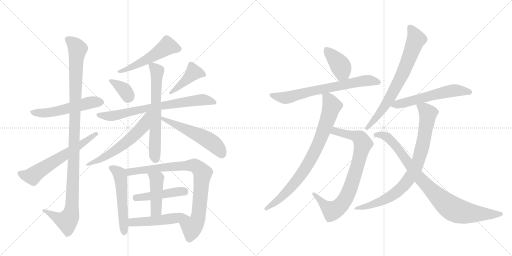
t = 0.00 s
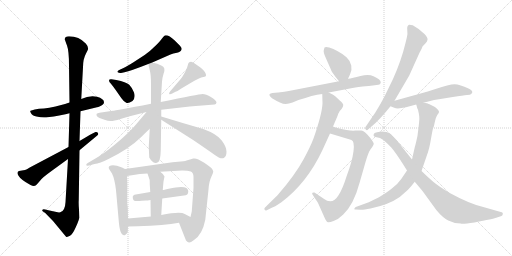
t = 3.52 s
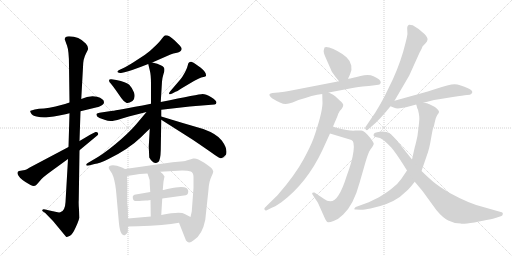
t = 7.03 s
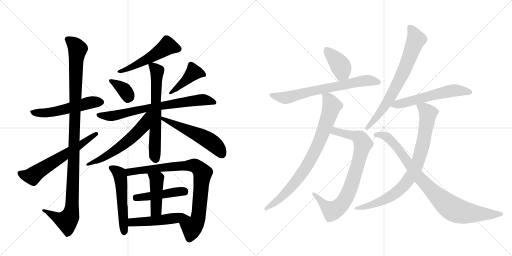
t = 10.55 s
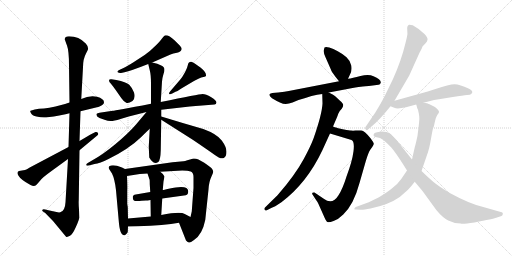
t = 14.07 s
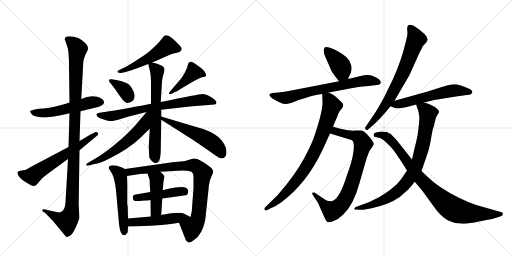
t = 17.59 s

The animated SVG that drew these frames (rendered in a browser with its animation timeline set to each time). Animation: 23 CSS @keyframes rules; one cycle of 17.59 s.

<svg version="1.1" viewBox="0 0 2048 1024" xmlns="http://www.w3.org/2000/svg">
  <g stroke="lightgray" stroke-dasharray="1,1" stroke-width="1" transform="scale(4, 4)">
    <line x1="0" y1="0" x2="256" y2="256"></line>
    <line x1="256" y1="0" x2="0" y2="256"></line>
    <line x1="128" y1="0" x2="128" y2="256"></line>
    <line x1="0" y1="128" x2="256" y2="128"></line>
    <line x1="256" y1="0" x2="512" y2="256"></line>
    <line x1="512" y1="0" x2="256" y2="256"></line>
    <line x1="384" y1="0" x2="384" y2="256"></line>
    <line x1="256" y1="128" x2="512" y2="128"></line>
  </g>
<g transform="scale(1, -1) translate(0, -850)">
   <style type="text/css">
    @keyframes keyframes0 {
      from {
       stroke: black;
       stroke-dashoffset: 537;
       stroke-width: 128;
       }
       64% {
       animation-timing-function: step-end;
       stroke: black;
       stroke-dashoffset: 0;
       stroke-width: 128;
       }
       to {
       stroke: black;
       stroke-width: 1024;
       }
       }
       #make-me-a-hanzi-animation-0 {
         animation: keyframes0 0.687012s both;
         animation-delay: 0.000000s;
         animation-timing-function: linear;
       }
    @keyframes keyframes1 {
      from {
       stroke: black;
       stroke-dashoffset: 1107;
       stroke-width: 128;
       }
       78% {
       animation-timing-function: step-end;
       stroke: black;
       stroke-dashoffset: 0;
       stroke-width: 128;
       }
       to {
       stroke: black;
       stroke-width: 1024;
       }
       }
       #make-me-a-hanzi-animation-1 {
         animation: keyframes1 1.150879s both;
         animation-delay: 0.687012s;
         animation-timing-function: linear;
       }
    @keyframes keyframes2 {
      from {
       stroke: black;
       stroke-dashoffset: 613;
       stroke-width: 128;
       }
       67% {
       animation-timing-function: step-end;
       stroke: black;
       stroke-dashoffset: 0;
       stroke-width: 128;
       }
       to {
       stroke: black;
       stroke-width: 1024;
       }
       }
       #make-me-a-hanzi-animation-2 {
         animation: keyframes2 0.748861s both;
         animation-delay: 1.837891s;
         animation-timing-function: linear;
       }
    @keyframes keyframes3 {
      from {
       stroke: black;
       stroke-dashoffset: 522;
       stroke-width: 128;
       }
       63% {
       animation-timing-function: step-end;
       stroke: black;
       stroke-dashoffset: 0;
       stroke-width: 128;
       }
       to {
       stroke: black;
       stroke-width: 1024;
       }
       }
       #make-me-a-hanzi-animation-3 {
         animation: keyframes3 0.674805s both;
         animation-delay: 2.586751s;
         animation-timing-function: linear;
       }
    @keyframes keyframes4 {
      from {
       stroke: black;
       stroke-dashoffset: 355;
       stroke-width: 128;
       }
       54% {
       animation-timing-function: step-end;
       stroke: black;
       stroke-dashoffset: 0;
       stroke-width: 128;
       }
       to {
       stroke: black;
       stroke-width: 1024;
       }
       }
       #make-me-a-hanzi-animation-4 {
         animation: keyframes4 0.538900s both;
         animation-delay: 3.261556s;
         animation-timing-function: linear;
       }
    @keyframes keyframes5 {
      from {
       stroke: black;
       stroke-dashoffset: 424;
       stroke-width: 128;
       }
       58% {
       animation-timing-function: step-end;
       stroke: black;
       stroke-dashoffset: 0;
       stroke-width: 128;
       }
       to {
       stroke: black;
       stroke-width: 1024;
       }
       }
       #make-me-a-hanzi-animation-5 {
         animation: keyframes5 0.595052s both;
         animation-delay: 3.800456s;
         animation-timing-function: linear;
       }
    @keyframes keyframes6 {
      from {
       stroke: black;
       stroke-dashoffset: 725;
       stroke-width: 128;
       }
       70% {
       animation-timing-function: step-end;
       stroke: black;
       stroke-dashoffset: 0;
       stroke-width: 128;
       }
       to {
       stroke: black;
       stroke-width: 1024;
       }
       }
       #make-me-a-hanzi-animation-6 {
         animation: keyframes6 0.840007s both;
         animation-delay: 4.395508s;
         animation-timing-function: linear;
       }
    @keyframes keyframes7 {
      from {
       stroke: black;
       stroke-dashoffset: 647;
       stroke-width: 128;
       }
       68% {
       animation-timing-function: step-end;
       stroke: black;
       stroke-dashoffset: 0;
       stroke-width: 128;
       }
       to {
       stroke: black;
       stroke-width: 1024;
       }
       }
       #make-me-a-hanzi-animation-7 {
         animation: keyframes7 0.776530s both;
         animation-delay: 5.235514s;
         animation-timing-function: linear;
       }
    @keyframes keyframes8 {
      from {
       stroke: black;
       stroke-dashoffset: 588;
       stroke-width: 128;
       }
       66% {
       animation-timing-function: step-end;
       stroke: black;
       stroke-dashoffset: 0;
       stroke-width: 128;
       }
       to {
       stroke: black;
       stroke-width: 1024;
       }
       }
       #make-me-a-hanzi-animation-8 {
         animation: keyframes8 0.728516s both;
         animation-delay: 6.012044s;
         animation-timing-function: linear;
       }
    @keyframes keyframes9 {
      from {
       stroke: black;
       stroke-dashoffset: 541;
       stroke-width: 128;
       }
       64% {
       animation-timing-function: step-end;
       stroke: black;
       stroke-dashoffset: 0;
       stroke-width: 128;
       }
       to {
       stroke: black;
       stroke-width: 1024;
       }
       }
       #make-me-a-hanzi-animation-9 {
         animation: keyframes9 0.690267s both;
         animation-delay: 6.740560s;
         animation-timing-function: linear;
       }
    @keyframes keyframes10 {
      from {
       stroke: black;
       stroke-dashoffset: 534;
       stroke-width: 128;
       }
       63% {
       animation-timing-function: step-end;
       stroke: black;
       stroke-dashoffset: 0;
       stroke-width: 128;
       }
       to {
       stroke: black;
       stroke-width: 1024;
       }
       }
       #make-me-a-hanzi-animation-10 {
         animation: keyframes10 0.684570s both;
         animation-delay: 7.430827s;
         animation-timing-function: linear;
       }
    @keyframes keyframes11 {
      from {
       stroke: black;
       stroke-dashoffset: 846;
       stroke-width: 128;
       }
       73% {
       animation-timing-function: step-end;
       stroke: black;
       stroke-dashoffset: 0;
       stroke-width: 128;
       }
       to {
       stroke: black;
       stroke-width: 1024;
       }
       }
       #make-me-a-hanzi-animation-11 {
         animation: keyframes11 0.938477s both;
         animation-delay: 8.115397s;
         animation-timing-function: linear;
       }
    @keyframes keyframes12 {
      from {
       stroke: black;
       stroke-dashoffset: 454;
       stroke-width: 128;
       }
       60% {
       animation-timing-function: step-end;
       stroke: black;
       stroke-dashoffset: 0;
       stroke-width: 128;
       }
       to {
       stroke: black;
       stroke-width: 1024;
       }
       }
       #make-me-a-hanzi-animation-12 {
         animation: keyframes12 0.619466s both;
         animation-delay: 9.053874s;
         animation-timing-function: linear;
       }
    @keyframes keyframes13 {
      from {
       stroke: black;
       stroke-dashoffset: 440;
       stroke-width: 128;
       }
       59% {
       animation-timing-function: step-end;
       stroke: black;
       stroke-dashoffset: 0;
       stroke-width: 128;
       }
       to {
       stroke: black;
       stroke-width: 1024;
       }
       }
       #make-me-a-hanzi-animation-13 {
         animation: keyframes13 0.608073s both;
         animation-delay: 9.673340s;
         animation-timing-function: linear;
       }
    @keyframes keyframes14 {
      from {
       stroke: black;
       stroke-dashoffset: 498;
       stroke-width: 128;
       }
       62% {
       animation-timing-function: step-end;
       stroke: black;
       stroke-dashoffset: 0;
       stroke-width: 128;
       }
       to {
       stroke: black;
       stroke-width: 1024;
       }
       }
       #make-me-a-hanzi-animation-14 {
         animation: keyframes14 0.655273s both;
         animation-delay: 10.281413s;
         animation-timing-function: linear;
       }
    @keyframes keyframes15 {
      from {
       stroke: black;
       stroke-dashoffset: 396;
       stroke-width: 128;
       }
       56% {
       animation-timing-function: step-end;
       stroke: black;
       stroke-dashoffset: 0;
       stroke-width: 128;
       }
       to {
       stroke: black;
       stroke-width: 1024;
       }
       }
       #make-me-a-hanzi-animation-15 {
         animation: keyframes15 0.572266s both;
         animation-delay: 10.936686s;
         animation-timing-function: linear;
       }
    @keyframes keyframes16 {
      from {
       stroke: black;
       stroke-dashoffset: 691;
       stroke-width: 128;
       }
       69% {
       animation-timing-function: step-end;
       stroke: black;
       stroke-dashoffset: 0;
       stroke-width: 128;
       }
       to {
       stroke: black;
       stroke-width: 1024;
       }
       }
       #make-me-a-hanzi-animation-16 {
         animation: keyframes16 0.812337s both;
         animation-delay: 11.508952s;
         animation-timing-function: linear;
       }
    @keyframes keyframes17 {
      from {
       stroke: black;
       stroke-dashoffset: 804;
       stroke-width: 128;
       }
       72% {
       animation-timing-function: step-end;
       stroke: black;
       stroke-dashoffset: 0;
       stroke-width: 128;
       }
       to {
       stroke: black;
       stroke-width: 1024;
       }
       }
       #make-me-a-hanzi-animation-17 {
         animation: keyframes17 0.904297s both;
         animation-delay: 12.321289s;
         animation-timing-function: linear;
       }
    @keyframes keyframes18 {
      from {
       stroke: black;
       stroke-dashoffset: 808;
       stroke-width: 128;
       }
       72% {
       animation-timing-function: step-end;
       stroke: black;
       stroke-dashoffset: 0;
       stroke-width: 128;
       }
       to {
       stroke: black;
       stroke-width: 1024;
       }
       }
       #make-me-a-hanzi-animation-18 {
         animation: keyframes18 0.907552s both;
         animation-delay: 13.225586s;
         animation-timing-function: linear;
       }
    @keyframes keyframes19 {
      from {
       stroke: black;
       stroke-dashoffset: 717;
       stroke-width: 128;
       }
       70% {
       animation-timing-function: step-end;
       stroke: black;
       stroke-dashoffset: 0;
       stroke-width: 128;
       }
       to {
       stroke: black;
       stroke-width: 1024;
       }
       }
       #make-me-a-hanzi-animation-19 {
         animation: keyframes19 0.833496s both;
         animation-delay: 14.133138s;
         animation-timing-function: linear;
       }
    @keyframes keyframes20 {
      from {
       stroke: black;
       stroke-dashoffset: 575;
       stroke-width: 128;
       }
       65% {
       animation-timing-function: step-end;
       stroke: black;
       stroke-dashoffset: 0;
       stroke-width: 128;
       }
       to {
       stroke: black;
       stroke-width: 1024;
       }
       }
       #make-me-a-hanzi-animation-20 {
         animation: keyframes20 0.717936s both;
         animation-delay: 14.966634s;
         animation-timing-function: linear;
       }
    @keyframes keyframes21 {
      from {
       stroke: black;
       stroke-dashoffset: 830;
       stroke-width: 128;
       }
       73% {
       animation-timing-function: step-end;
       stroke: black;
       stroke-dashoffset: 0;
       stroke-width: 128;
       }
       to {
       stroke: black;
       stroke-width: 1024;
       }
       }
       #make-me-a-hanzi-animation-21 {
         animation: keyframes21 0.925456s both;
         animation-delay: 15.684570s;
         animation-timing-function: linear;
       }
    @keyframes keyframes22 {
      from {
       stroke: black;
       stroke-dashoffset: 890;
       stroke-width: 128;
       }
       74% {
       animation-timing-function: step-end;
       stroke: black;
       stroke-dashoffset: 0;
       stroke-width: 128;
       }
       to {
       stroke: black;
       stroke-width: 1024;
       }
       }
       #make-me-a-hanzi-animation-22 {
         animation: keyframes22 0.974284s both;
         animation-delay: 16.610026s;
         animation-timing-function: linear;
       }
</style>
<path d="M 278 440 L 260 434 L 222 424 Q 196 418 176 416 L 156 415 L 139 412 L 122 407 Q 119 405 124 397 Q 128 388 146 384 Q 163 380 176 380 Q 189 380 237 388 L 252 391 Q 259 392 278 397 L 322 405 L 388 421 Q 393 422 398 424 Q 416 431 416 441 Q 416 455 388 463 Q 359 470 325 454 L 278 440 Z" fill="lightgray"></path> 
<path d="M 259 693 Q 260 689 268 668 Q 276 646 276 589 L 278 440 L 278 397 L 274 262 L 272 214 L 262 41 Q 260 5 241 1 Q 233 -1 212 5 L 189 10 Q 172 16 170 11 Q 167 6 172 4 L 181 -2 L 212 -34 L 265 -98 Q 269 -98 280 -93 Q 290 -88 303 -59 Q 316 -31 317 -21 L 316 12 Q 314 34 315 50 L 318 249 L 318 286 L 322 405 L 325 454 L 332 581 Q 332 614 344 636 L 351 650 Q 356 661 343 676 Q 316 705 276 705 Q 259 705 259 693 Z" fill="lightgray"></path> 
<path d="M 274 262 L 119 180 Q 106 172 100 170 L 76 166 Q 65 162 74 147 Q 83 131 122 110 Q 136 102 144 109 Q 151 116 161 128 Q 170 140 202 163 L 272 214 L 318 249 L 389 308 Q 395 312 392 318 Q 388 324 382 322 L 372 317 Q 361 312 347 303 L 318 286 L 274 262 Z" fill="lightgray"></path> 
<path d="M 609 600 L 682 632 Q 692 637 708 639 Q 723 641 727 654 Q 727 660 719 668 L 699 688 Q 672 713 659 708 Q 654 705 648 696 Q 642 687 622 667 Q 601 646 580 631 L 534 601 Q 504 582 494 578 L 479 571 Q 466 565 471 561 Q 476 557 484 558 L 498 561 Q 522 566 593 594 L 609 600 Z" fill="lightgray"></path> 
<path d="M 465 530 L 446 533 Q 436 534 436 528 Q 436 522 443 516 Q 449 509 462 491 L 485 458 Q 496 442 505 439 Q 513 435 530 446 Q 543 459 536 480 Q 528 500 517 511 Q 505 522 465 530 Z" fill="lightgray"></path> 
<path d="M 677 474 Q 680 471 689 476 L 702 483 Q 706 483 727 497 L 776 526 Q 797 537 805 540 L 818 543 Q 822 544 824 547 Q 826 560 803 579 L 779 596 Q 767 604 764 603 Q 754 603 752 592 Q 750 581 740 561 Q 729 541 722 533 L 681 485 Q 674 477 677 474 Z" fill="lightgray"></path> 
<path d="M 604 435 Q 460 407 451 407 L 398 399 Q 389 398 387 395 Q 382 386 398 378 L 418 371 Q 431 366 443 366 Q 455 366 482 374 L 515 384 L 586 402 L 645 411 L 759 424 Q 765 425 796 427 L 858 432 Q 865 433 866 440 Q 866 448 845 461 Q 823 474 810 474 Q 797 474 643 442 L 604 435 Z" fill="lightgray"></path> 
<path d="M 643 442 L 648 524 Q 649 538 654 554 Q 665 581 645 588 Q 631 596 609 600 C 591 604 591 604 593 594 L 599 569 Q 604 551 604 514 L 604 435 L 599 335 L 595 264 L 597 220 Q 603 208 613 201 Q 623 194 633 202 Q 642 209 643 250 L 645 371 L 645 384 L 645 411 L 643 442 Z" fill="lightgray"></path> 
<path d="M 586 402 L 544 352 Q 513 316 461 273 Q 409 230 368 208 L 351 198 Q 346 195 345 191 Q 344 186 356 188 L 378 194 Q 399 197 434 214 Q 514 253 564 301 Q 585 322 599 335 C 670 402 605 425 586 402 Z" fill="lightgray"></path> 
<path d="M 645 371 L 771 291 Q 833 249 858 231 Q 883 212 895 218 Q 906 224 906 243 Q 906 262 887 288 Q 868 314 813 334 Q 723 360 645 384 C 616 393 620 387 645 371 Z" fill="lightgray"></path> 
<path d="M 512 -24 L 511 22 L 509 34 L 509 88 Q 510 104 508 146 C 507 171 507 171 500 174 L 488 180 Q 458 192 444 188 Q 430 184 437 173 L 448 156 Q 459 134 464 89 L 476 -45 Q 479 -73 486 -84 Q 493 -95 502 -89 Q 510 -83 511 -78 L 512 -56 L 512 -24 Z" fill="lightgray"></path> 
<path d="M 641 163 L 729 168 Q 752 168 763 164 Q 774 159 774 142 L 774 98 L 767 4 L 762 -18 C 755 -47 705 -13 716 -41 L 744 -112 Q 752 -121 757 -120 Q 762 -120 776 -110 Q 809 -89 821 -30 L 834 92 Q 836 124 845 142 Q 853 159 853 164 Q 852 168 848 175 Q 843 181 817 199 Q 790 216 778 216 L 773 216 Q 745 207 734 205 L 690 201 L 500 174 C 470 170 478 141 508 146 L 559 154 L 590 156 L 641 163 Z" fill="lightgray"></path> 
<path d="M 649 56 L 743 69 Q 753 71 753 85 Q 753 113 675 95 Q 654 90 651 90 L 601 82 L 543 72 Q 531 70 531 62 Q 531 47 542 46 Q 553 45 566 47 L 584 48 Q 588 48 602 50 L 649 56 Z" fill="lightgray"></path> 
<path d="M 645 -10 L 649 56 L 651 90 L 654 124 L 658 144 Q 656 152 641 163 C 617 181 581 184 590 156 L 598 132 Q 599 132 599 114 L 601 82 L 602 50 L 603 -16 C 603 -46 643 -40 645 -10 Z" fill="lightgray"></path> 
<path d="M 762 -18 L 739 -6 Q 722 5 645 -10 L 603 -16 L 512 -24 C 482 -27 482 -57 512 -56 L 551 -55 Q 658 -51 716 -41 C 746 -36 785 -30 762 -18 Z" fill="lightgray"></path> 
<path d="M 1392 535 L 1400 552 Q 1409 569 1405 588 Q 1402 606 1386 621 Q 1370 635 1351 645 Q 1333 655 1317 660 Q 1302 664 1298 660 L 1295 649 Q 1293 641 1302 621 L 1324 571 Q 1325 565 1341 544 L 1356 525 C 1375 501 1379 508 1392 535 Z" fill="lightgray"></path> 
<path d="M 1315 480 L 1384 493 Q 1429 502 1443 503 Q 1457 504 1491 508 L 1514 511 Q 1521 512 1523 519 Q 1525 532 1494 545 Q 1475 554 1442 546 Q 1409 537 1392 535 L 1356 525 L 1155 486 Q 1141 483 1113 480 L 1089 478 Q 1066 474 1088 457 Q 1102 448 1122 439 Q 1142 429 1170 440 L 1194 450 Q 1223 458 1246 466 Q 1270 473 1289 474 L 1315 480 Z" fill="lightgray"></path> 
<path d="M 1320 316 L 1406 290 Q 1419 285 1414 245 Q 1409 205 1386 144 Q 1371 95 1354 69 Q 1330 29 1295 55 L 1258 80 Q 1253 81 1250 79 Q 1247 76 1250 72 L 1263 52 Q 1271 41 1273 36 L 1298 -20 Q 1306 -37 1310 -38 Q 1315 -41 1334 -34 Q 1353 -28 1373 -8 Q 1415 32 1438 118 L 1463 205 Q 1473 239 1481 251 L 1489 262 Q 1494 270 1495 274 Q 1496 278 1482 297 Q 1458 327 1445 328 L 1422 328 Q 1411 327 1404 328 Q 1398 328 1376 332 Q 1354 336 1348 339 Q 1338 341 1332 344 C 1303 353 1291 325 1320 316 Z" fill="lightgray"></path> 
<path d="M 1289 474 L 1290 436 Q 1288 393 1254 296 Q 1242 264 1215 214 Q 1180 149 1110 69 L 1060 20 Q 1056 16 1058 12 Q 1061 7 1065 8 L 1085 18 Q 1096 21 1127 42 Q 1228 119 1289 248 L 1320 316 L 1332 344 L 1338 358 Q 1352 390 1353 395 L 1359 406 L 1367 415 Q 1373 424 1373 430 Q 1373 436 1360 447 L 1342 464 Q 1336 470 1315 480 C 1288 494 1288 494 1289 474 Z" fill="lightgray"></path> 
<path d="M 1578 447 L 1637 548 L 1678 639 Q 1688 657 1688 659 L 1690 664 L 1703 678 Q 1709 684 1710 691 Q 1712 698 1699 713 Q 1677 735 1651 749 Q 1640 752 1636 751 Q 1627 747 1629 730 Q 1631 712 1628 703 L 1622 678 Q 1605 607 1572 534 L 1538 464 Q 1524 437 1502 401 L 1462 342 Q 1458 337 1463 332 Q 1468 327 1472 332 L 1486 344 Q 1518 370 1562 425 L 1578 447 Z" fill="lightgray"></path> 
<path d="M 1694 439 L 1713 444 Q 1738 451 1756 453 L 1811 462 Q 1854 469 1868 470 Q 1882 470 1885 474 L 1889 480 Q 1891 489 1874 496 Q 1840 512 1818 513 Q 1797 513 1742 494 L 1711 484 L 1578 447 C 1549 439 1536 435 1562 425 L 1577 419 Q 1589 413 1624 421 L 1665 432 L 1694 439 Z" fill="lightgray"></path> 
<path d="M 1665 432 L 1668 421 Q 1668 418 1672 411 Q 1676 394 1677 384 Q 1679 373 1670 307 Q 1663 274 1659 261 L 1648 212 L 1628 168 L 1605 134 Q 1590 112 1565 94 Q 1548 81 1516 61 L 1475 41 L 1423 22 Q 1419 20 1418 16 Q 1414 12 1424 12 L 1441 11 Q 1452 10 1482 16 Q 1555 31 1599 62 L 1632 91 Q 1646 106 1659 123 L 1686 166 L 1708 230 Q 1717 253 1724 295 Q 1731 336 1733 339 Q 1735 341 1739 361 Q 1743 381 1749 390 Q 1756 398 1756 402 Q 1758 405 1749 414 Q 1740 423 1730 427 L 1718 433 Q 1717 434 1708 437 Q 1700 439 1694 439 C 1664 444 1661 445 1665 432 Z" fill="lightgray"></path> 
<path d="M 1648 212 L 1586 290 L 1563 314 Q 1543 326 1519 323 Q 1495 320 1495 312 Q 1493 310 1495 307 Q 1495 303 1502 302 L 1520 298 Q 1526 295 1535 289 Q 1551 275 1566 259 Q 1581 242 1613 192 L 1628 168 L 1659 123 L 1690 86 L 1746 9 Q 1771 -21 1793 -32 Q 1816 -44 1843 -44 Q 1848 -47 1898 -40 Q 1974 -25 1985 -21 L 2006 -14 Q 2011 -12 2011 -6 Q 2013 1 2003 2 L 1940 20 Q 1883 32 1801 77 Q 1754 105 1734 122 Q 1715 138 1686 166 L 1648 212 Z" fill="lightgray"></path> 
      <clipPath id="make-me-a-hanzi-clip-0">
      <path d="M 278 440 L 260 434 L 222 424 Q 196 418 176 416 L 156 415 L 139 412 L 122 407 Q 119 405 124 397 Q 128 388 146 384 Q 163 380 176 380 Q 189 380 237 388 L 252 391 Q 259 392 278 397 L 322 405 L 388 421 Q 393 422 398 424 Q 416 431 416 441 Q 416 455 388 463 Q 359 470 325 454 L 278 440 Z" fill="lightgray"></path>
      </clipPath>
      <path clip-path="url(#make-me-a-hanzi-clip-0)" d="M 128 403 L 143 398 L 223 403 L 355 439 L 403 441 " fill="none" id="make-me-a-hanzi-animation-0" stroke-dasharray="409 818" stroke-linecap="round"></path>

      <clipPath id="make-me-a-hanzi-clip-1">
      <path d="M 259 693 Q 260 689 268 668 Q 276 646 276 589 L 278 440 L 278 397 L 274 262 L 272 214 L 262 41 Q 260 5 241 1 Q 233 -1 212 5 L 189 10 Q 172 16 170 11 Q 167 6 172 4 L 181 -2 L 212 -34 L 265 -98 Q 269 -98 280 -93 Q 290 -88 303 -59 Q 316 -31 317 -21 L 316 12 Q 314 34 315 50 L 318 249 L 318 286 L 322 405 L 325 454 L 332 581 Q 332 614 344 636 L 351 650 Q 356 661 343 676 Q 316 705 276 705 Q 259 705 259 693 Z" fill="lightgray"></path>
      </clipPath>
      <path clip-path="url(#make-me-a-hanzi-clip-1)" d="M 272 693 L 310 654 L 303 600 L 286 6 L 280 -17 L 267 -34 L 235 -24 L 174 8 " fill="none" id="make-me-a-hanzi-animation-1" stroke-dasharray="979 1958" stroke-linecap="round"></path>

      <clipPath id="make-me-a-hanzi-clip-2">
      <path d="M 274 262 L 119 180 Q 106 172 100 170 L 76 166 Q 65 162 74 147 Q 83 131 122 110 Q 136 102 144 109 Q 151 116 161 128 Q 170 140 202 163 L 272 214 L 318 249 L 389 308 Q 395 312 392 318 Q 388 324 382 322 L 372 317 Q 361 312 347 303 L 318 286 L 274 262 Z" fill="lightgray"></path>
      </clipPath>
      <path clip-path="url(#make-me-a-hanzi-clip-2)" d="M 81 156 L 130 145 L 385 315 " fill="none" id="make-me-a-hanzi-animation-2" stroke-dasharray="485 970" stroke-linecap="round"></path>

      <clipPath id="make-me-a-hanzi-clip-3">
      <path d="M 609 600 L 682 632 Q 692 637 708 639 Q 723 641 727 654 Q 727 660 719 668 L 699 688 Q 672 713 659 708 Q 654 705 648 696 Q 642 687 622 667 Q 601 646 580 631 L 534 601 Q 504 582 494 578 L 479 571 Q 466 565 471 561 Q 476 557 484 558 L 498 561 Q 522 566 593 594 L 609 600 Z" fill="lightgray"></path>
      </clipPath>
      <path clip-path="url(#make-me-a-hanzi-clip-3)" d="M 716 654 L 670 666 L 577 606 L 478 563 " fill="none" id="make-me-a-hanzi-animation-3" stroke-dasharray="394 788" stroke-linecap="round"></path>

      <clipPath id="make-me-a-hanzi-clip-4">
      <path d="M 465 530 L 446 533 Q 436 534 436 528 Q 436 522 443 516 Q 449 509 462 491 L 485 458 Q 496 442 505 439 Q 513 435 530 446 Q 543 459 536 480 Q 528 500 517 511 Q 505 522 465 530 Z" fill="lightgray"></path>
      </clipPath>
      <path clip-path="url(#make-me-a-hanzi-clip-4)" d="M 444 525 L 499 489 L 511 458 " fill="none" id="make-me-a-hanzi-animation-4" stroke-dasharray="227 454" stroke-linecap="round"></path>

      <clipPath id="make-me-a-hanzi-clip-5">
      <path d="M 677 474 Q 680 471 689 476 L 702 483 Q 706 483 727 497 L 776 526 Q 797 537 805 540 L 818 543 Q 822 544 824 547 Q 826 560 803 579 L 779 596 Q 767 604 764 603 Q 754 603 752 592 Q 750 581 740 561 Q 729 541 722 533 L 681 485 Q 674 477 677 474 Z" fill="lightgray"></path>
      </clipPath>
      <path clip-path="url(#make-me-a-hanzi-clip-5)" d="M 817 551 L 775 561 L 682 478 " fill="none" id="make-me-a-hanzi-animation-5" stroke-dasharray="296 592" stroke-linecap="round"></path>

      <clipPath id="make-me-a-hanzi-clip-6">
      <path d="M 604 435 Q 460 407 451 407 L 398 399 Q 389 398 387 395 Q 382 386 398 378 L 418 371 Q 431 366 443 366 Q 455 366 482 374 L 515 384 L 586 402 L 645 411 L 759 424 Q 765 425 796 427 L 858 432 Q 865 433 866 440 Q 866 448 845 461 Q 823 474 810 474 Q 797 474 643 442 L 604 435 Z" fill="lightgray"></path>
      </clipPath>
      <path clip-path="url(#make-me-a-hanzi-clip-6)" d="M 395 391 L 454 387 L 567 415 L 779 448 L 812 451 L 857 441 " fill="none" id="make-me-a-hanzi-animation-6" stroke-dasharray="597 1194" stroke-linecap="round"></path>

      <clipPath id="make-me-a-hanzi-clip-7">
      <path d="M 643 442 L 648 524 Q 649 538 654 554 Q 665 581 645 588 Q 631 596 609 600 C 591 604 591 604 593 594 L 599 569 Q 604 551 604 514 L 604 435 L 599 335 L 595 264 L 597 220 Q 603 208 613 201 Q 623 194 633 202 Q 642 209 643 250 L 645 371 L 645 384 L 645 411 L 643 442 Z" fill="lightgray"></path>
      </clipPath>
      <path clip-path="url(#make-me-a-hanzi-clip-7)" d="M 599 589 L 613 584 L 628 565 L 619 284 L 622 213 " fill="none" id="make-me-a-hanzi-animation-7" stroke-dasharray="519 1038" stroke-linecap="round"></path>

      <clipPath id="make-me-a-hanzi-clip-8">
      <path d="M 586 402 L 544 352 Q 513 316 461 273 Q 409 230 368 208 L 351 198 Q 346 195 345 191 Q 344 186 356 188 L 378 194 Q 399 197 434 214 Q 514 253 564 301 Q 585 322 599 335 C 670 402 605 425 586 402 Z" fill="lightgray"></path>
      </clipPath>
      <path clip-path="url(#make-me-a-hanzi-clip-8)" d="M 599 398 L 590 390 L 574 347 L 523 295 L 420 222 L 351 192 " fill="none" id="make-me-a-hanzi-animation-8" stroke-dasharray="460 920" stroke-linecap="round"></path>

      <clipPath id="make-me-a-hanzi-clip-9">
      <path d="M 645 371 L 771 291 Q 833 249 858 231 Q 883 212 895 218 Q 906 224 906 243 Q 906 262 887 288 Q 868 314 813 334 Q 723 360 645 384 C 616 393 620 387 645 371 Z" fill="lightgray"></path>
      </clipPath>
      <path clip-path="url(#make-me-a-hanzi-clip-9)" d="M 651 378 L 654 372 L 836 288 L 873 257 L 888 232 " fill="none" id="make-me-a-hanzi-animation-9" stroke-dasharray="413 826" stroke-linecap="round"></path>

      <clipPath id="make-me-a-hanzi-clip-10">
      <path d="M 512 -24 L 511 22 L 509 34 L 509 88 Q 510 104 508 146 C 507 171 507 171 500 174 L 488 180 Q 458 192 444 188 Q 430 184 437 173 L 448 156 Q 459 134 464 89 L 476 -45 Q 479 -73 486 -84 Q 493 -95 502 -89 Q 510 -83 511 -78 L 512 -56 L 512 -24 Z" fill="lightgray"></path>
      </clipPath>
      <path clip-path="url(#make-me-a-hanzi-clip-10)" d="M 444 179 L 472 161 L 481 146 L 496 -81 " fill="none" id="make-me-a-hanzi-animation-10" stroke-dasharray="406 812" stroke-linecap="round"></path>

      <clipPath id="make-me-a-hanzi-clip-11">
      <path d="M 641 163 L 729 168 Q 752 168 763 164 Q 774 159 774 142 L 774 98 L 767 4 L 762 -18 C 755 -47 705 -13 716 -41 L 744 -112 Q 752 -121 757 -120 Q 762 -120 776 -110 Q 809 -89 821 -30 L 834 92 Q 836 124 845 142 Q 853 159 853 164 Q 852 168 848 175 Q 843 181 817 199 Q 790 216 778 216 L 773 216 Q 745 207 734 205 L 690 201 L 500 174 C 470 170 478 141 508 146 L 559 154 L 590 156 L 641 163 Z" fill="lightgray"></path>
      </clipPath>
      <path clip-path="url(#make-me-a-hanzi-clip-11)" d="M 509 169 L 518 162 L 653 181 L 772 189 L 805 166 L 810 151 L 790 -32 L 767 -64 L 756 -106 " fill="none" id="make-me-a-hanzi-animation-11" stroke-dasharray="718 1436" stroke-linecap="round"></path>

      <clipPath id="make-me-a-hanzi-clip-12">
      <path d="M 649 56 L 743 69 Q 753 71 753 85 Q 753 113 675 95 Q 654 90 651 90 L 601 82 L 543 72 Q 531 70 531 62 Q 531 47 542 46 Q 553 45 566 47 L 584 48 Q 588 48 602 50 L 649 56 Z" fill="lightgray"></path>
      </clipPath>
      <path clip-path="url(#make-me-a-hanzi-clip-12)" d="M 544 59 L 692 83 L 740 82 " fill="none" id="make-me-a-hanzi-animation-12" stroke-dasharray="326 652" stroke-linecap="round"></path>

      <clipPath id="make-me-a-hanzi-clip-13">
      <path d="M 645 -10 L 649 56 L 651 90 L 654 124 L 658 144 Q 656 152 641 163 C 617 181 581 184 590 156 L 598 132 Q 599 132 599 114 L 601 82 L 602 50 L 603 -16 C 603 -46 643 -40 645 -10 Z" fill="lightgray"></path>
      </clipPath>
      <path clip-path="url(#make-me-a-hanzi-clip-13)" d="M 597 152 L 627 133 L 625 9 L 609 -9 " fill="none" id="make-me-a-hanzi-animation-13" stroke-dasharray="312 624" stroke-linecap="round"></path>

      <clipPath id="make-me-a-hanzi-clip-14">
      <path d="M 762 -18 L 739 -6 Q 722 5 645 -10 L 603 -16 L 512 -24 C 482 -27 482 -57 512 -56 L 551 -55 Q 658 -51 716 -41 C 746 -36 785 -30 762 -18 Z" fill="lightgray"></path>
      </clipPath>
      <path clip-path="url(#make-me-a-hanzi-clip-14)" d="M 518 -51 L 536 -38 L 755 -18 " fill="none" id="make-me-a-hanzi-animation-14" stroke-dasharray="370 740" stroke-linecap="round"></path>

      <clipPath id="make-me-a-hanzi-clip-15">
      <path d="M 1392 535 L 1400 552 Q 1409 569 1405 588 Q 1402 606 1386 621 Q 1370 635 1351 645 Q 1333 655 1317 660 Q 1302 664 1298 660 L 1295 649 Q 1293 641 1302 621 L 1324 571 Q 1325 565 1341 544 L 1356 525 C 1375 501 1379 508 1392 535 Z" fill="lightgray"></path>
      </clipPath>
      <path clip-path="url(#make-me-a-hanzi-clip-15)" d="M 1304 652 L 1361 589 L 1368 563 L 1360 536 " fill="none" id="make-me-a-hanzi-animation-15" stroke-dasharray="268 536" stroke-linecap="round"></path>

      <clipPath id="make-me-a-hanzi-clip-16">
      <path d="M 1315 480 L 1384 493 Q 1429 502 1443 503 Q 1457 504 1491 508 L 1514 511 Q 1521 512 1523 519 Q 1525 532 1494 545 Q 1475 554 1442 546 Q 1409 537 1392 535 L 1356 525 L 1155 486 Q 1141 483 1113 480 L 1089 478 Q 1066 474 1088 457 Q 1102 448 1122 439 Q 1142 429 1170 440 L 1194 450 Q 1223 458 1246 466 Q 1270 473 1289 474 L 1315 480 Z" fill="lightgray"></path>
      </clipPath>
      <path clip-path="url(#make-me-a-hanzi-clip-16)" d="M 1087 468 L 1147 459 L 1259 489 L 1445 525 L 1475 528 L 1513 521 " fill="none" id="make-me-a-hanzi-animation-16" stroke-dasharray="563 1126" stroke-linecap="round"></path>

      <clipPath id="make-me-a-hanzi-clip-17">
      <path d="M 1320 316 L 1406 290 Q 1419 285 1414 245 Q 1409 205 1386 144 Q 1371 95 1354 69 Q 1330 29 1295 55 L 1258 80 Q 1253 81 1250 79 Q 1247 76 1250 72 L 1263 52 Q 1271 41 1273 36 L 1298 -20 Q 1306 -37 1310 -38 Q 1315 -41 1334 -34 Q 1353 -28 1373 -8 Q 1415 32 1438 118 L 1463 205 Q 1473 239 1481 251 L 1489 262 Q 1494 270 1495 274 Q 1496 278 1482 297 Q 1458 327 1445 328 L 1422 328 Q 1411 327 1404 328 Q 1398 328 1376 332 Q 1354 336 1348 339 Q 1338 341 1332 344 C 1303 353 1291 325 1320 316 Z" fill="lightgray"></path>
      </clipPath>
      <path clip-path="url(#make-me-a-hanzi-clip-17)" d="M 1329 320 L 1341 326 L 1383 316 L 1418 307 L 1444 292 L 1452 275 L 1418 147 L 1376 46 L 1361 27 L 1329 6 L 1303 24 L 1255 76 " fill="none" id="make-me-a-hanzi-animation-17" stroke-dasharray="676 1352" stroke-linecap="round"></path>

      <clipPath id="make-me-a-hanzi-clip-18">
      <path d="M 1289 474 L 1290 436 Q 1288 393 1254 296 Q 1242 264 1215 214 Q 1180 149 1110 69 L 1060 20 Q 1056 16 1058 12 Q 1061 7 1065 8 L 1085 18 Q 1096 21 1127 42 Q 1228 119 1289 248 L 1320 316 L 1332 344 L 1338 358 Q 1352 390 1353 395 L 1359 406 L 1367 415 Q 1373 424 1373 430 Q 1373 436 1360 447 L 1342 464 Q 1336 470 1315 480 C 1288 494 1288 494 1289 474 Z" fill="lightgray"></path>
      </clipPath>
      <path clip-path="url(#make-me-a-hanzi-clip-18)" d="M 1297 468 L 1313 455 L 1327 426 L 1287 307 L 1249 223 L 1192 134 L 1144 79 L 1064 15 " fill="none" id="make-me-a-hanzi-animation-18" stroke-dasharray="680 1360" stroke-linecap="round"></path>

      <clipPath id="make-me-a-hanzi-clip-19">
      <path d="M 1578 447 L 1637 548 L 1678 639 Q 1688 657 1688 659 L 1690 664 L 1703 678 Q 1709 684 1710 691 Q 1712 698 1699 713 Q 1677 735 1651 749 Q 1640 752 1636 751 Q 1627 747 1629 730 Q 1631 712 1628 703 L 1622 678 Q 1605 607 1572 534 L 1538 464 Q 1524 437 1502 401 L 1462 342 Q 1458 337 1463 332 Q 1468 327 1472 332 L 1486 344 Q 1518 370 1562 425 L 1578 447 Z" fill="lightgray"></path>
      </clipPath>
      <path clip-path="url(#make-me-a-hanzi-clip-19)" d="M 1642 739 L 1665 693 L 1611 555 L 1542 429 L 1468 338 " fill="none" id="make-me-a-hanzi-animation-19" stroke-dasharray="589 1178" stroke-linecap="round"></path>

      <clipPath id="make-me-a-hanzi-clip-20">
      <path d="M 1694 439 L 1713 444 Q 1738 451 1756 453 L 1811 462 Q 1854 469 1868 470 Q 1882 470 1885 474 L 1889 480 Q 1891 489 1874 496 Q 1840 512 1818 513 Q 1797 513 1742 494 L 1711 484 L 1578 447 C 1549 439 1536 435 1562 425 L 1577 419 Q 1589 413 1624 421 L 1665 432 L 1694 439 Z" fill="lightgray"></path>
      </clipPath>
      <path clip-path="url(#make-me-a-hanzi-clip-20)" d="M 1568 429 L 1794 485 L 1844 488 L 1880 482 " fill="none" id="make-me-a-hanzi-animation-20" stroke-dasharray="447 894" stroke-linecap="round"></path>

      <clipPath id="make-me-a-hanzi-clip-21">
      <path d="M 1665 432 L 1668 421 Q 1668 418 1672 411 Q 1676 394 1677 384 Q 1679 373 1670 307 Q 1663 274 1659 261 L 1648 212 L 1628 168 L 1605 134 Q 1590 112 1565 94 Q 1548 81 1516 61 L 1475 41 L 1423 22 Q 1419 20 1418 16 Q 1414 12 1424 12 L 1441 11 Q 1452 10 1482 16 Q 1555 31 1599 62 L 1632 91 Q 1646 106 1659 123 L 1686 166 L 1708 230 Q 1717 253 1724 295 Q 1731 336 1733 339 Q 1735 341 1739 361 Q 1743 381 1749 390 Q 1756 398 1756 402 Q 1758 405 1749 414 Q 1740 423 1730 427 L 1718 433 Q 1717 434 1708 437 Q 1700 439 1694 439 C 1664 444 1661 445 1665 432 Z" fill="lightgray"></path>
      </clipPath>
      <path clip-path="url(#make-me-a-hanzi-clip-21)" d="M 1674 428 L 1698 414 L 1709 400 L 1710 378 L 1681 232 L 1648 152 L 1619 112 L 1571 70 L 1488 31 L 1423 17 " fill="none" id="make-me-a-hanzi-animation-21" stroke-dasharray="702 1404" stroke-linecap="round"></path>

      <clipPath id="make-me-a-hanzi-clip-22">
      <path d="M 1648 212 L 1586 290 L 1563 314 Q 1543 326 1519 323 Q 1495 320 1495 312 Q 1493 310 1495 307 Q 1495 303 1502 302 L 1520 298 Q 1526 295 1535 289 Q 1551 275 1566 259 Q 1581 242 1613 192 L 1628 168 L 1659 123 L 1690 86 L 1746 9 Q 1771 -21 1793 -32 Q 1816 -44 1843 -44 Q 1848 -47 1898 -40 Q 1974 -25 1985 -21 L 2006 -14 Q 2011 -12 2011 -6 Q 2013 1 2003 2 L 1940 20 Q 1883 32 1801 77 Q 1754 105 1734 122 Q 1715 138 1686 166 L 1648 212 Z" fill="lightgray"></path>
      </clipPath>
      <path clip-path="url(#make-me-a-hanzi-clip-22)" d="M 1502 310 L 1512 313 L 1549 302 L 1586 263 L 1675 142 L 1752 63 L 1806 18 L 1839 4 L 1884 -4 L 2003 -6 " fill="none" id="make-me-a-hanzi-animation-22" stroke-dasharray="762 1524" stroke-linecap="round"></path>

</g>
</svg>
